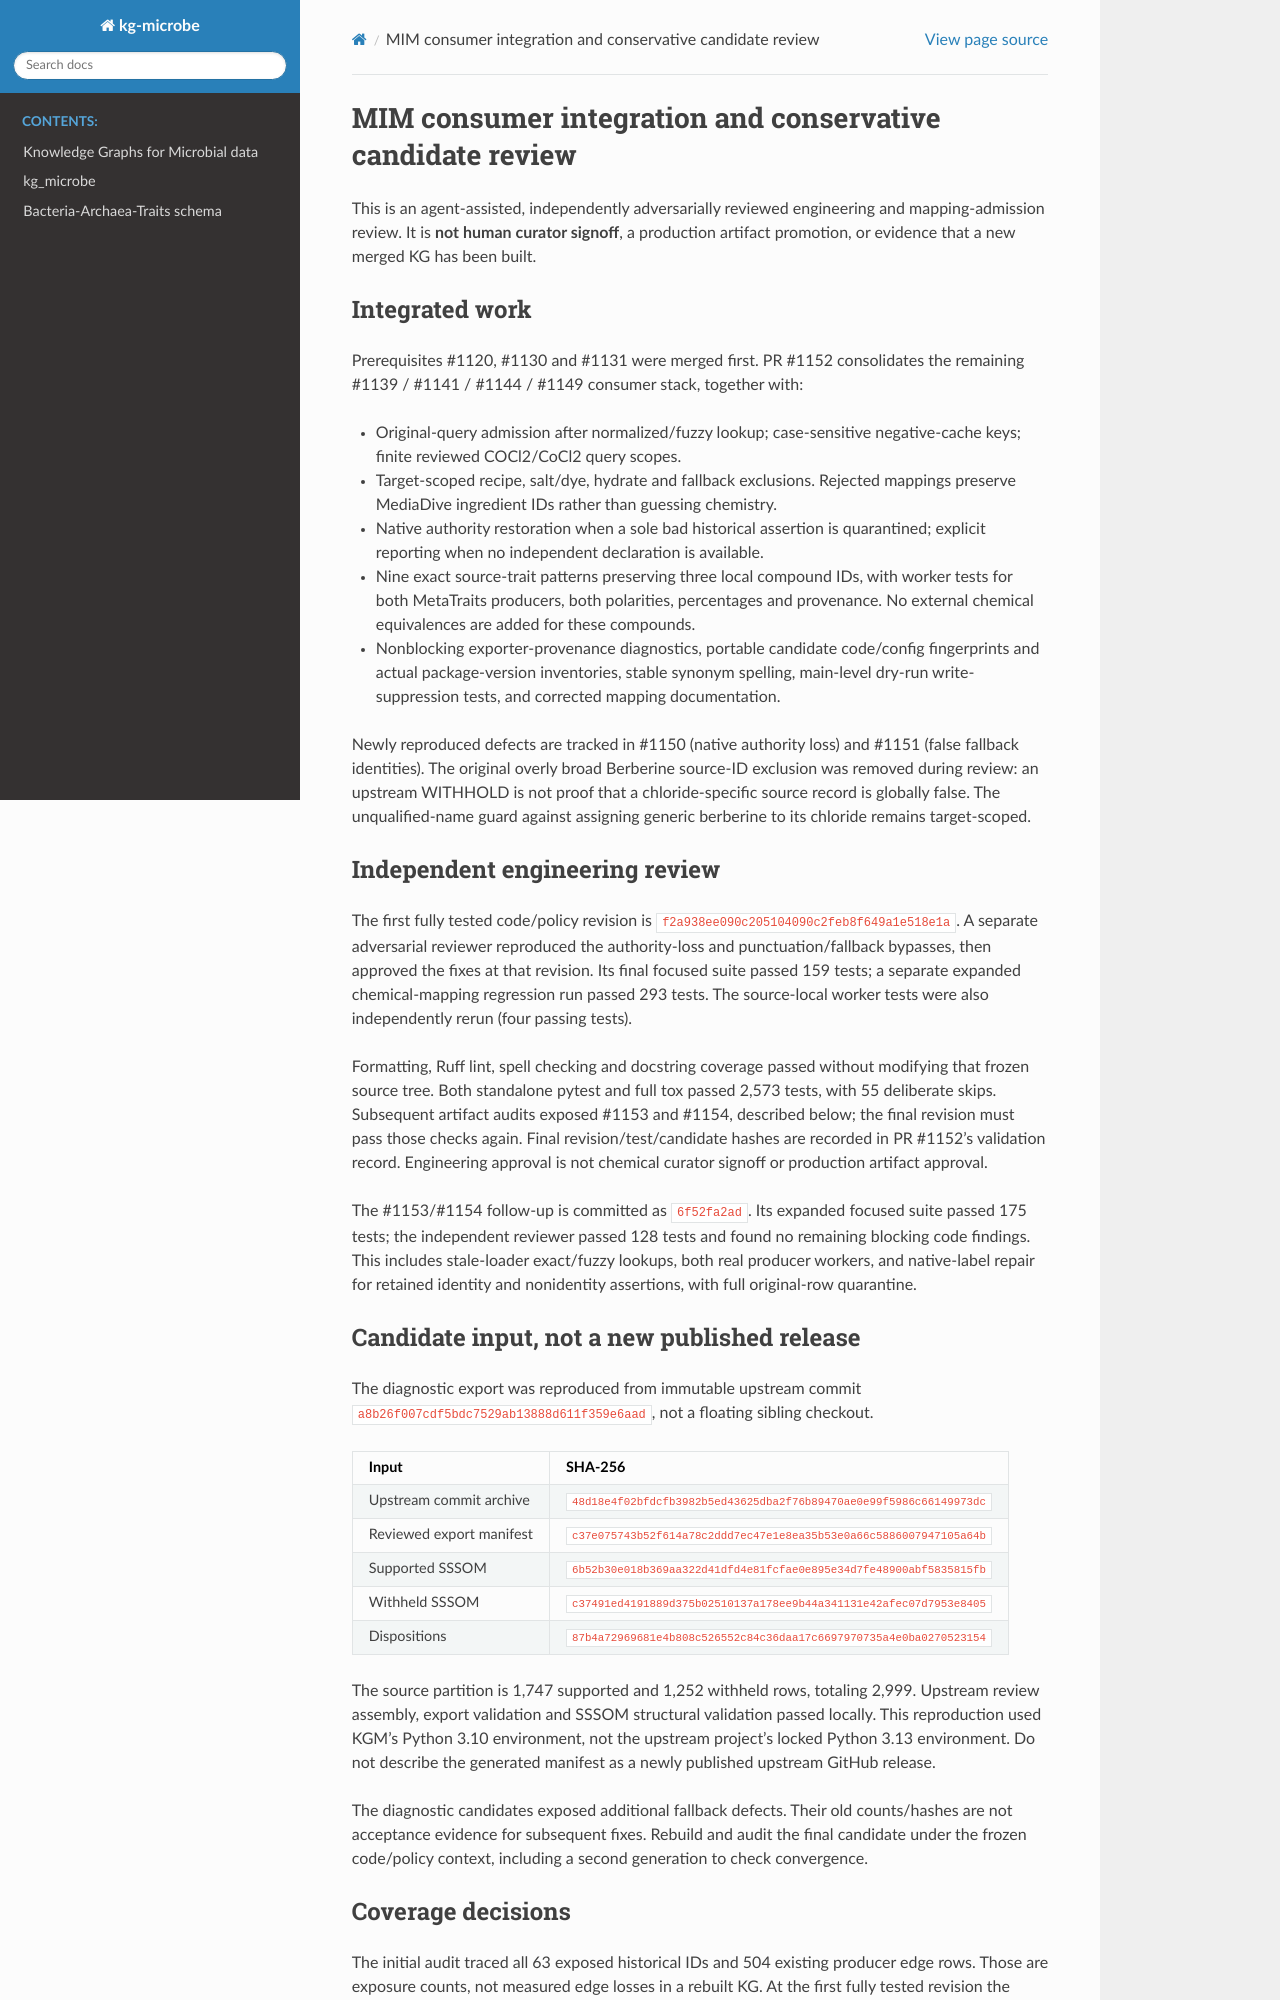

repository: Knowledge-Graph-Hub/kg-microbe · page: reviews/mim-admission-20260925/README.html · generator: sphinx

# MIM consumer integration and conservative candidate review

This is an agent-assisted, independently adversarially reviewed engineering and
mapping-admission review. It is **not human curator signoff**, a production
artifact promotion, or evidence that a new merged KG has been built.

## Integrated work

Prerequisites #1120, #1130 and #1131 were merged first. PR #1152 consolidates
the remaining #1139 / #1141 / #1144 / #1149 consumer stack, together with:

- Original-query admission after normalized/fuzzy lookup; case-sensitive
  negative-cache keys; finite reviewed COCl2/CoCl2 query scopes.
- Target-scoped recipe, salt/dye, hydrate and fallback exclusions. Rejected
  mappings preserve MediaDive ingredient IDs rather than guessing chemistry.
- Native authority restoration when a sole bad historical assertion is
  quarantined; explicit reporting when no independent declaration is available.
- Nine exact source-trait patterns preserving three local compound IDs, with
  worker tests for both MetaTraits producers, both polarities, percentages and
  provenance. No external chemical equivalences are added for these compounds.
- Nonblocking exporter-provenance diagnostics, portable candidate code/config
  fingerprints and actual package-version inventories, stable synonym spelling,
  main-level dry-run write-suppression tests, and corrected mapping documentation.

Newly reproduced defects are tracked in #1150 (native authority loss) and #1151
(false fallback identities). The original overly broad Berberine source-ID
exclusion was removed during review: an upstream WITHHOLD is not proof that a
chloride-specific source record is globally false. The unqualified-name guard
against assigning generic berberine to its chloride remains target-scoped.

## Independent engineering review

The first fully tested code/policy revision is
`f2a938ee090c205104090c2feb8f649a1e518e1a`. A separate adversarial reviewer
reproduced the authority-loss and punctuation/fallback bypasses, then approved
the fixes at that revision. Its final focused suite passed 159 tests; a separate
expanded chemical-mapping regression run passed 293 tests. The source-local
worker tests were also independently rerun (four passing tests).

Formatting, Ruff lint, spell checking and docstring coverage passed without
modifying that frozen source tree. Both standalone pytest and full tox passed
2,573 tests, with 55 deliberate skips. Subsequent artifact audits exposed #1153
and #1154, described below; the final revision must pass those checks again.
Final revision/test/candidate hashes are recorded in PR #1152's validation
record. Engineering approval is not chemical curator signoff or production
artifact approval.

The #1153/#1154 follow-up is committed as `6f52fa2ad`. Its expanded focused
suite passed 175 tests; the independent reviewer passed 128 tests and found no
remaining blocking code findings. This includes stale-loader exact/fuzzy
lookups, both real producer workers, and native-label repair for retained
identity and nonidentity assertions, with full original-row quarantine.

## Candidate input, not a new published release

The diagnostic export was reproduced from immutable upstream commit
`a8b26f007cdf5bdc7529ab13888d611f359e6aad`, not a floating sibling checkout.

| Input | SHA-256 |
| --- | --- |
| Upstream commit archive | `48d18e4f02bfdcfb3982b5ed43625dba2f76b89470ae0e99f5986c66149973dc` |
| Reviewed export manifest | `c37e075743b52f614a78c2ddd7ec47e1e8ea35b53e0a66c5886007947105a64b` |
| Supported SSSOM | `6b52b30e018b369aa322d41dfd4e81fcfae0e895e34d7fe48900abf5835815fb` |
| Withheld SSSOM | `c37491ed4191889d375b02510137a178ee9b44a341131e42afec07d7953e8405` |
| Dispositions | `87b4a72969681e4b808c526552c84c36daa17c6697970735a4e0ba0270523154` |

The source partition is 1,747 supported and 1,252 withheld rows, totaling 2,999.
Upstream review assembly, export validation and SSSOM structural validation
passed locally. This reproduction used KGM's Python 3.10 environment, not the
upstream project's locked Python 3.13 environment. Do not describe the generated
manifest as a newly published upstream GitHub release.

The diagnostic candidates exposed additional fallback defects. Their old
counts/hashes are not acceptance evidence for subsequent fixes. Rebuild and
audit the final candidate under the frozen code/policy context, including a
second generation to check convergence.
